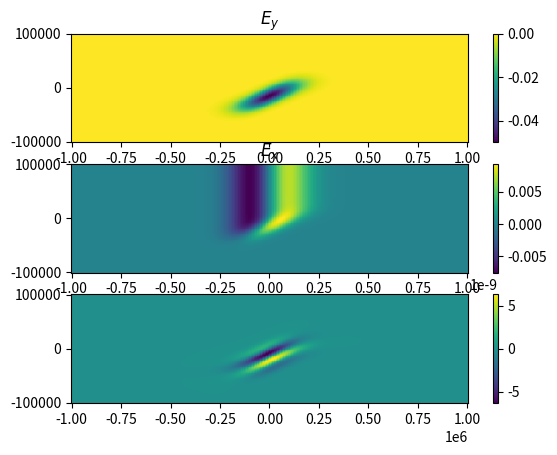

Reproduce this figure in Python.
#!/usr/bin/env python3
# -*- coding: utf-8 -*-
"""
Created on Thu Oct  2 12:49:16 2025

Test generation of curl-free, specified electric field

@author: zettergm
"""

import numpy as np
import matplotlib.pyplot as plt

pk=50e-3

l2=256
l3=128
x2=np.linspace(-1000e3,1000e3,l2)
x3=np.linspace(-100e3,100e3,l3)
X2,X3 = np.meshgrid(x2,x3,indexing="ij")

meanx2=x2.mean()
meanx3=x3.mean()
sigx2=1/20*(x2.max()-x2.min())
sigx3=1/20*(x3.max()-x3.min())
displace = 3 * sigx3

x3ctr = meanx2 + displace * np.tanh((X2 -meanx2) / (2 * sigx2))


Ey =  -( pk * np.exp(-((X2 - meanx2) ** 2) / 2 / sigx2**2) * 
         np.exp(-((X3 - x3ctr + 1.5 * sigx3) ** 2) / 2 / sigx3**2) )

Eyx,Eyy = np.gradient(Ey,x2,x3)
Ex=np.zeros((l2,l3))
for i in range(0,l2):
    for j in range (0,l3):
        Ex[i, j]=np.trapz(Eyx[i,0:j+1],x3[0:j+1])

Exx,Exy=np.gradient(Ex,x2,x3)

# Test plots
plt.subplots(3,1,dpi=150)
plt.subplot(3,1,1)
plt.pcolormesh(x2,x3,Ey.transpose(),shading='auto')
plt.colorbar()
plt.title("$E_y$")
plt.show()

plt.subplot(3,1,2)
plt.pcolormesh(x2,x3,Ex.transpose(),shading='auto')
plt.colorbar()
plt.title("$E_x$")
plt.show()

plt.subplot(3,1,3)
plt.pcolormesh(x2,x3,(Eyx-Exy).transpose())
plt.colorbar()
plt.show()
